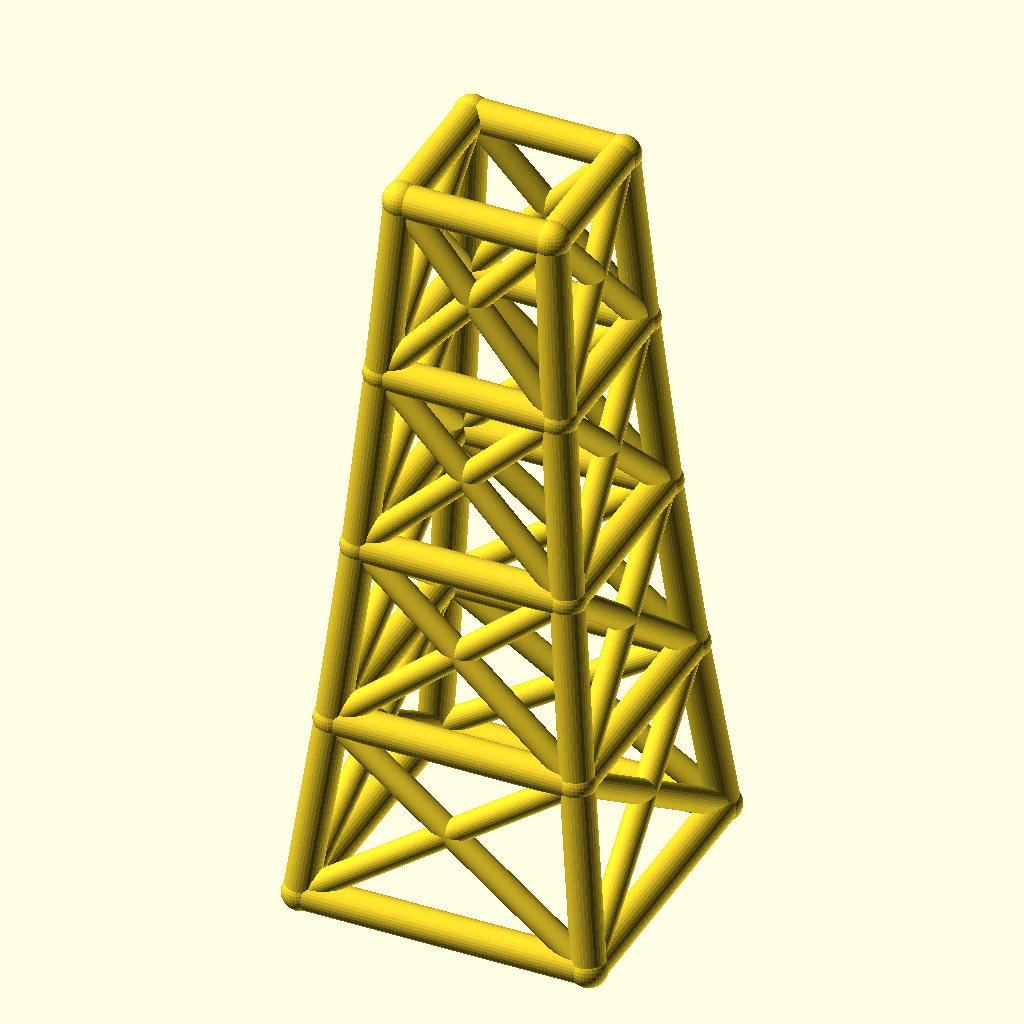
Cell 1: the model at its default parameters.
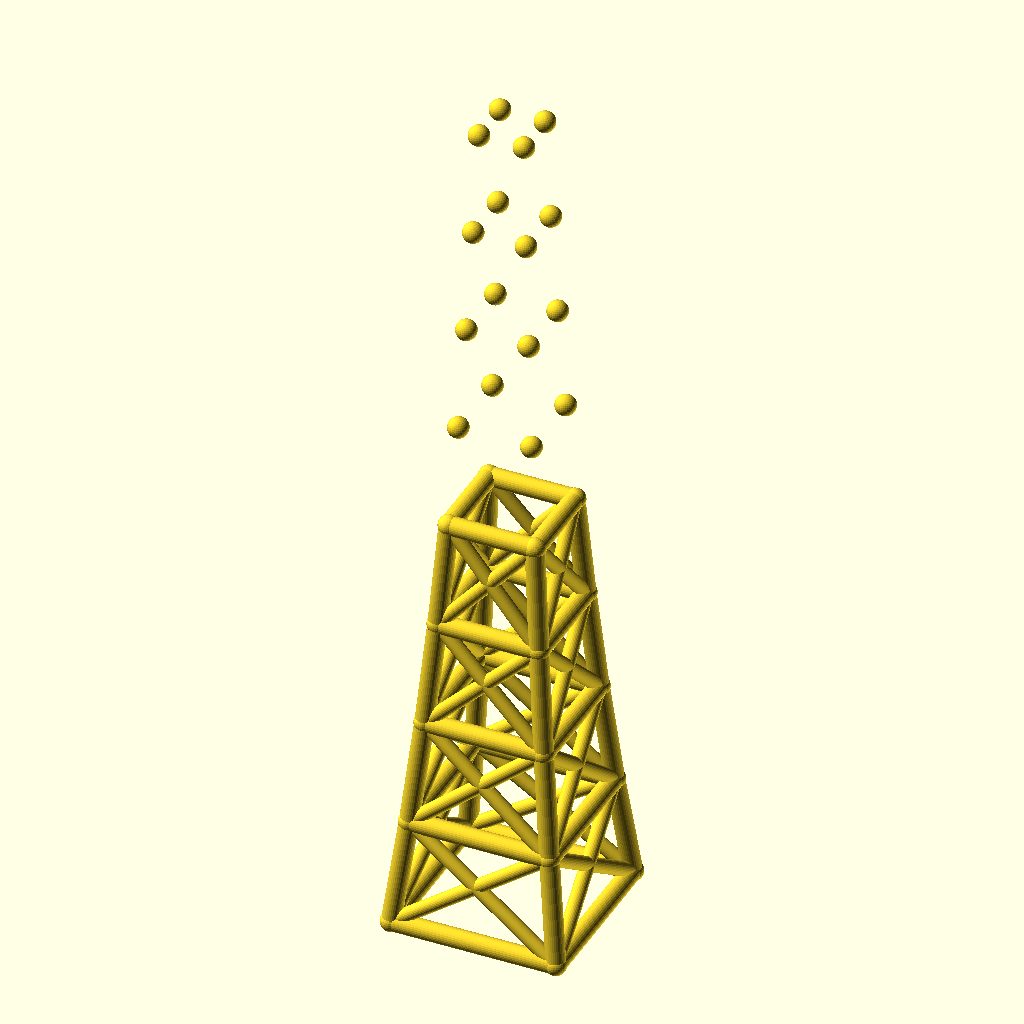
Cell 2 — levels set to 8, the other parameters unchanged.
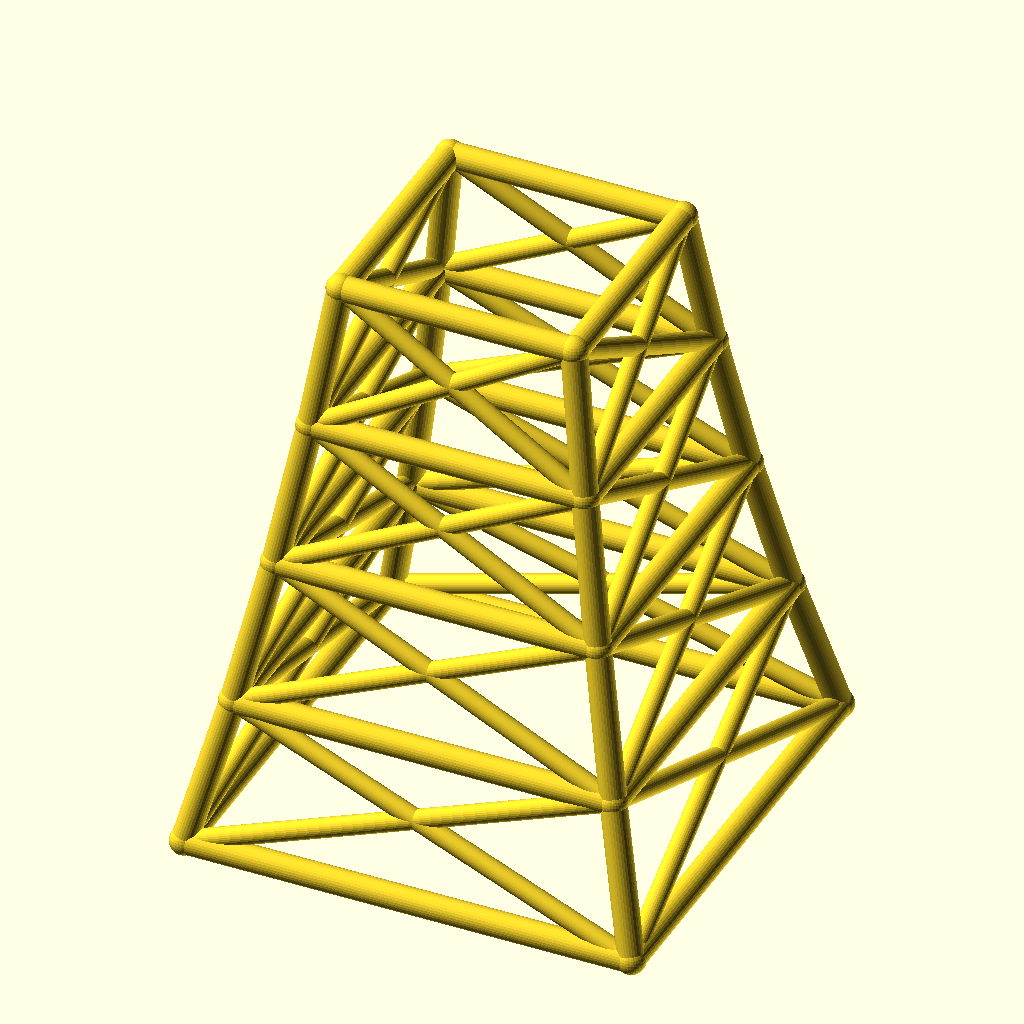
Cell 3: base_w = 140 (everything else at default).
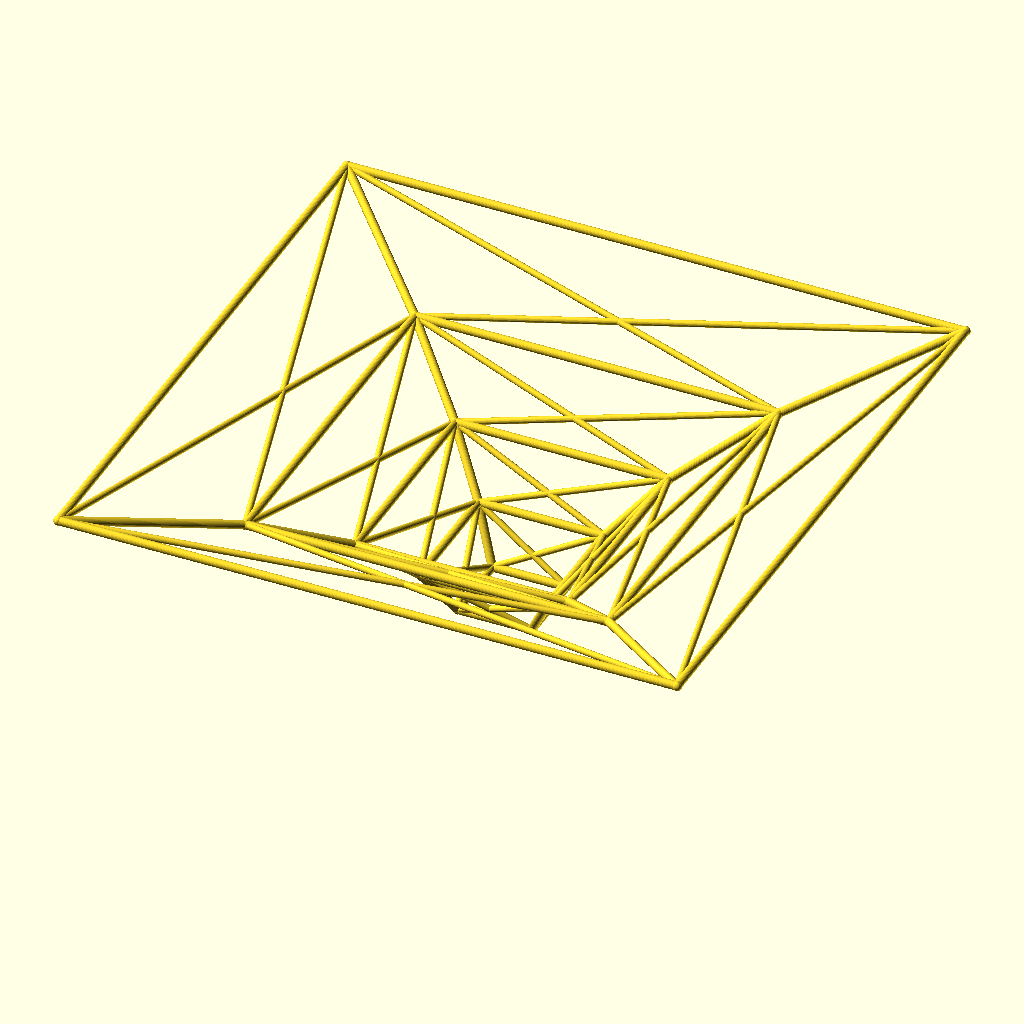
Cell 4 — taper set to 1.7, the other parameters unchanged.
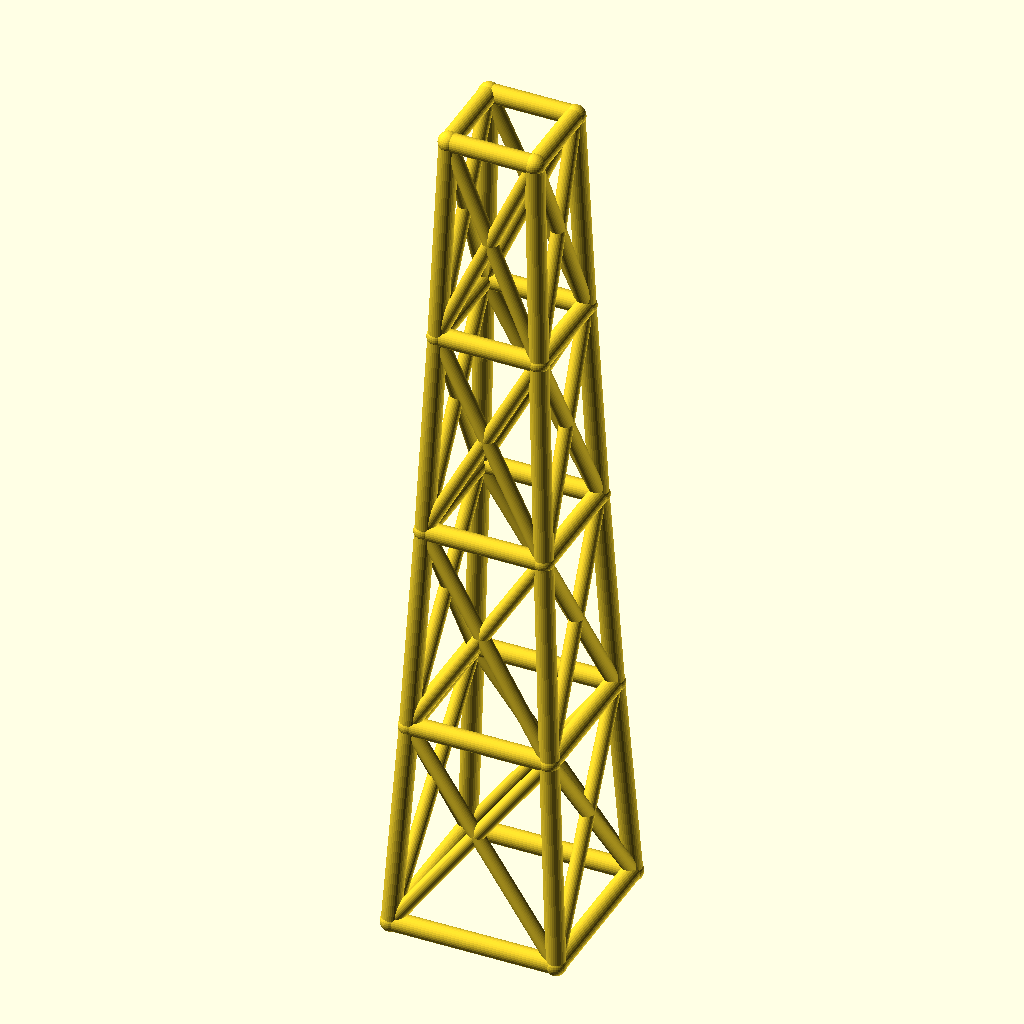
Cell 5 — level_h set to 90, the other parameters unchanged.
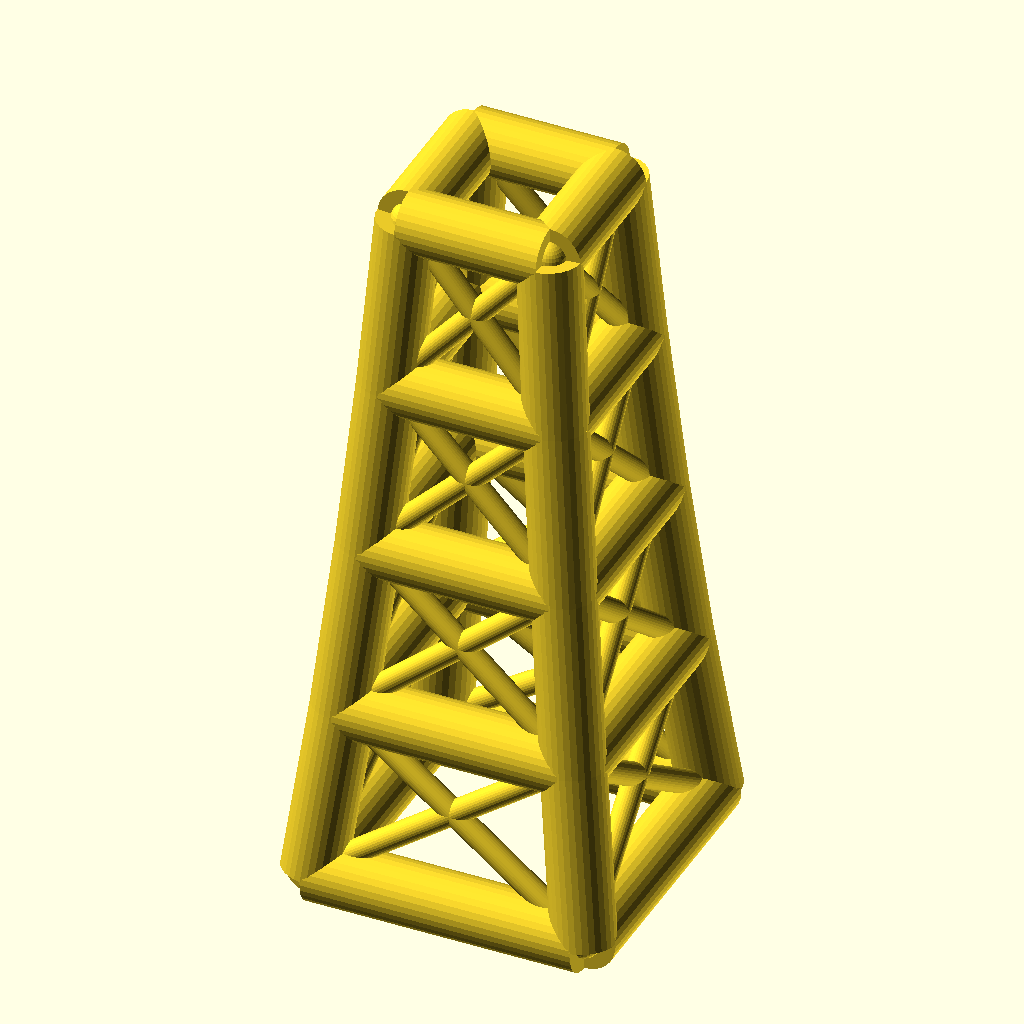
Cell 6: leg_r = 8 (everything else at default).
All cells are drawn from the same view direction (rotation 55°, 0°, 25°, orthographic, colour scheme Cornfield), but the view is re-fitted for each cell, so position and scale can differ between cells as well as the parameter.
The OpenSCAD source (optional_data/data/wire2/masttowers/scene_0013.scad):
$fn = 32;

// ----------------------------------------------------------------------
// Tapered four-leg tower: 4 levels, base 70 mm, taper 0.85 per level
// ----------------------------------------------------------------------

// --- parameters (mm) ---
levels = 4;               // number of tower levels
base_w = 70;              // bottom ring width (X and Y)
taper = 0.85;             // ring width multiplier per level
level_h = 45;             // height of one level
leg_r = 4;                // leg / ring member radius
brace_r = 3;              // diagonal brace radius
joint_r = 4.4;            // joint ball radius
fit_tol = 0.1;            // declared fit tolerance (prompt contract)
free_tol = 0.3;           // declared free tolerance (prompt contract)

bbox_x = base_w + 2 * joint_r;  // overall X, joints included
bbox_y = base_w + 2 * joint_r;  // overall Y, joints included
bbox_z = levels * level_h + 2 * joint_r;  // overall Z, joints included
leg_d = 2 * leg_r;  // leg / ring stock diameter
brace_d = 2 * brace_r;  // brace stock diameter
joint_d = 2 * joint_r;  // joint ball diameter
top_w = base_w * pow(taper, levels);  // width of the top ring
nodes = [for (lvl = [0 : levels], sx = [-1, 1], sy = [-1, 1]) [sx * base_w * pow(taper, lvl) / 2, sy * base_w * pow(taper, lvl) / 2, lvl * level_h]];

module member(a, b, r) {
  /* round stock from joint a to joint b, ends buried in the joint balls */
  d = b - a;
  length = norm(d);
  translate(a) rotate([0, acos(d[2] / length), atan2(d[1], d[0])])
    cylinder(h = length, r = r);
}

module joint(p, r) {
  /* ball at the joint centre, fatter than every member meeting there */
  translate(p) sphere(r = r);
}

/* members - each call is one graph edge */
member(nodes[0], nodes[4], leg_r);
member(nodes[1], nodes[5], leg_r);
member(nodes[2], nodes[6], leg_r);
member(nodes[3], nodes[7], leg_r);
member(nodes[4], nodes[8], leg_r);
member(nodes[5], nodes[9], leg_r);
member(nodes[6], nodes[10], leg_r);
member(nodes[7], nodes[11], leg_r);
member(nodes[8], nodes[12], leg_r);
member(nodes[9], nodes[13], leg_r);
member(nodes[10], nodes[14], leg_r);
member(nodes[11], nodes[15], leg_r);
member(nodes[12], nodes[16], leg_r);
member(nodes[13], nodes[17], leg_r);
member(nodes[14], nodes[18], leg_r);
member(nodes[15], nodes[19], leg_r);
member(nodes[0], nodes[1], leg_r);
member(nodes[2], nodes[3], leg_r);
member(nodes[0], nodes[2], leg_r);
member(nodes[1], nodes[3], leg_r);
member(nodes[4], nodes[5], leg_r);
member(nodes[6], nodes[7], leg_r);
member(nodes[4], nodes[6], leg_r);
member(nodes[5], nodes[7], leg_r);
member(nodes[8], nodes[9], leg_r);
member(nodes[10], nodes[11], leg_r);
member(nodes[8], nodes[10], leg_r);
member(nodes[9], nodes[11], leg_r);
member(nodes[12], nodes[13], leg_r);
member(nodes[14], nodes[15], leg_r);
member(nodes[12], nodes[14], leg_r);
member(nodes[13], nodes[15], leg_r);
member(nodes[16], nodes[17], leg_r);
member(nodes[18], nodes[19], leg_r);
member(nodes[16], nodes[18], leg_r);
member(nodes[17], nodes[19], leg_r);
member(nodes[0], nodes[5], brace_r);
member(nodes[1], nodes[4], brace_r);
member(nodes[2], nodes[7], brace_r);
member(nodes[3], nodes[6], brace_r);
member(nodes[0], nodes[6], brace_r);
member(nodes[2], nodes[4], brace_r);
member(nodes[1], nodes[7], brace_r);
member(nodes[3], nodes[5], brace_r);
member(nodes[4], nodes[9], brace_r);
member(nodes[5], nodes[8], brace_r);
member(nodes[6], nodes[11], brace_r);
member(nodes[7], nodes[10], brace_r);
member(nodes[4], nodes[10], brace_r);
member(nodes[6], nodes[8], brace_r);
member(nodes[5], nodes[11], brace_r);
member(nodes[7], nodes[9], brace_r);
member(nodes[8], nodes[13], brace_r);
member(nodes[9], nodes[12], brace_r);
member(nodes[10], nodes[15], brace_r);
member(nodes[11], nodes[14], brace_r);
member(nodes[8], nodes[14], brace_r);
member(nodes[10], nodes[12], brace_r);
member(nodes[9], nodes[15], brace_r);
member(nodes[11], nodes[13], brace_r);
member(nodes[12], nodes[17], brace_r);
member(nodes[13], nodes[16], brace_r);
member(nodes[14], nodes[19], brace_r);
member(nodes[15], nodes[18], brace_r);
member(nodes[12], nodes[18], brace_r);
member(nodes[14], nodes[16], brace_r);
member(nodes[13], nodes[19], brace_r);
member(nodes[15], nodes[17], brace_r);

/* joint balls */
for (p = nodes) joint(p, joint_r);
Parameter table extracted from the source (name, type, default, range or options):
levels: number, default 4
base_w: number, default 70
taper: number, default 0.85
level_h: number, default 45
leg_r: number, default 4
brace_r: number, default 3
joint_r: number, default 4.4
fit_tol: number, default 0.1
free_tol: number, default 0.3
